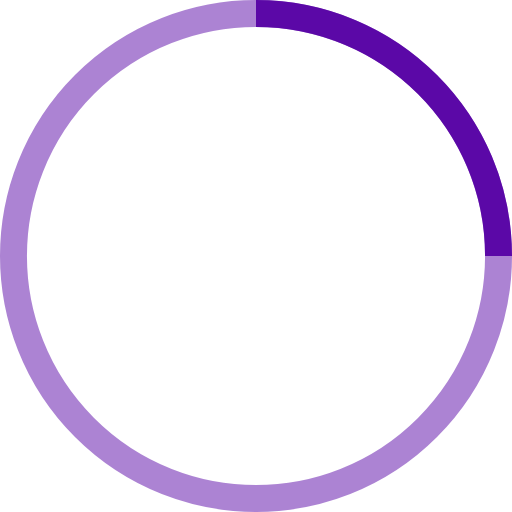
t = 0.00 s
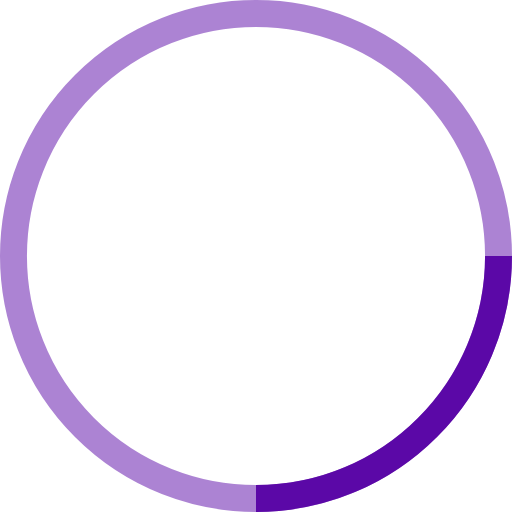
t = 0.25 s
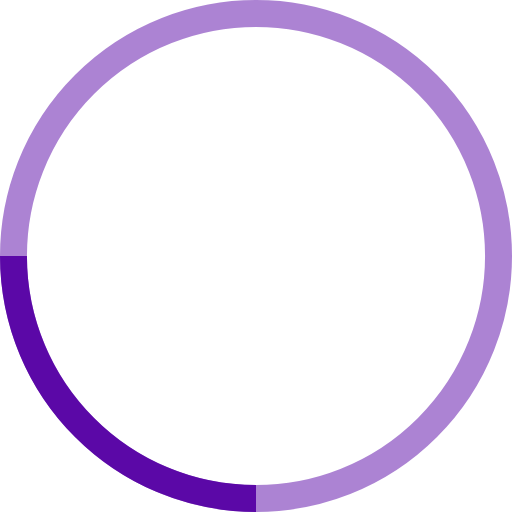
t = 0.50 s
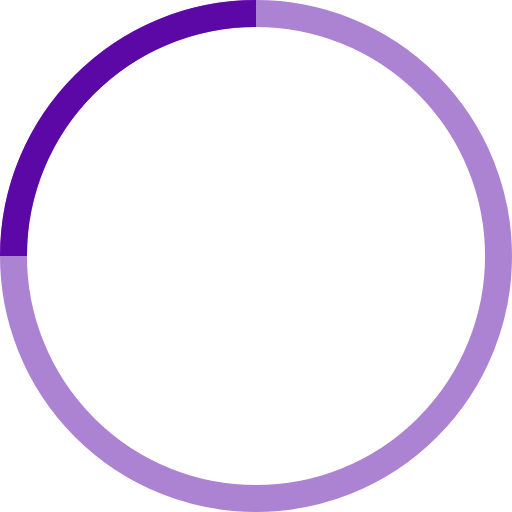
t = 0.75 s

The animated SVG that drew these frames (rendered in a browser with its animation timeline set to each time). Animation: 1 SMIL element (animateTransform=1); one cycle of 1.00 s, repeats indefinitely.

<svg width="50" height="50" viewBox="0 0 38 38" xmlns="http://www.w3.org/2000/svg" stroke="#5b08a7">
    <g fill="none" fill-rule="evenodd">
        <g transform="translate(1 1)" stroke-width="2">
            <circle stroke-opacity=".5" cx="18" cy="18" r="18"/>
            <path d="M36 18c0-9.94-8.06-18-18-18">
                <animateTransform
                    attributeName="transform"
                    type="rotate"
                    from="0 18 18"
                    to="360 18 18"
                    dur="1s"
                    repeatCount="indefinite"/>
            </path>
        </g>
    </g>
</svg>
